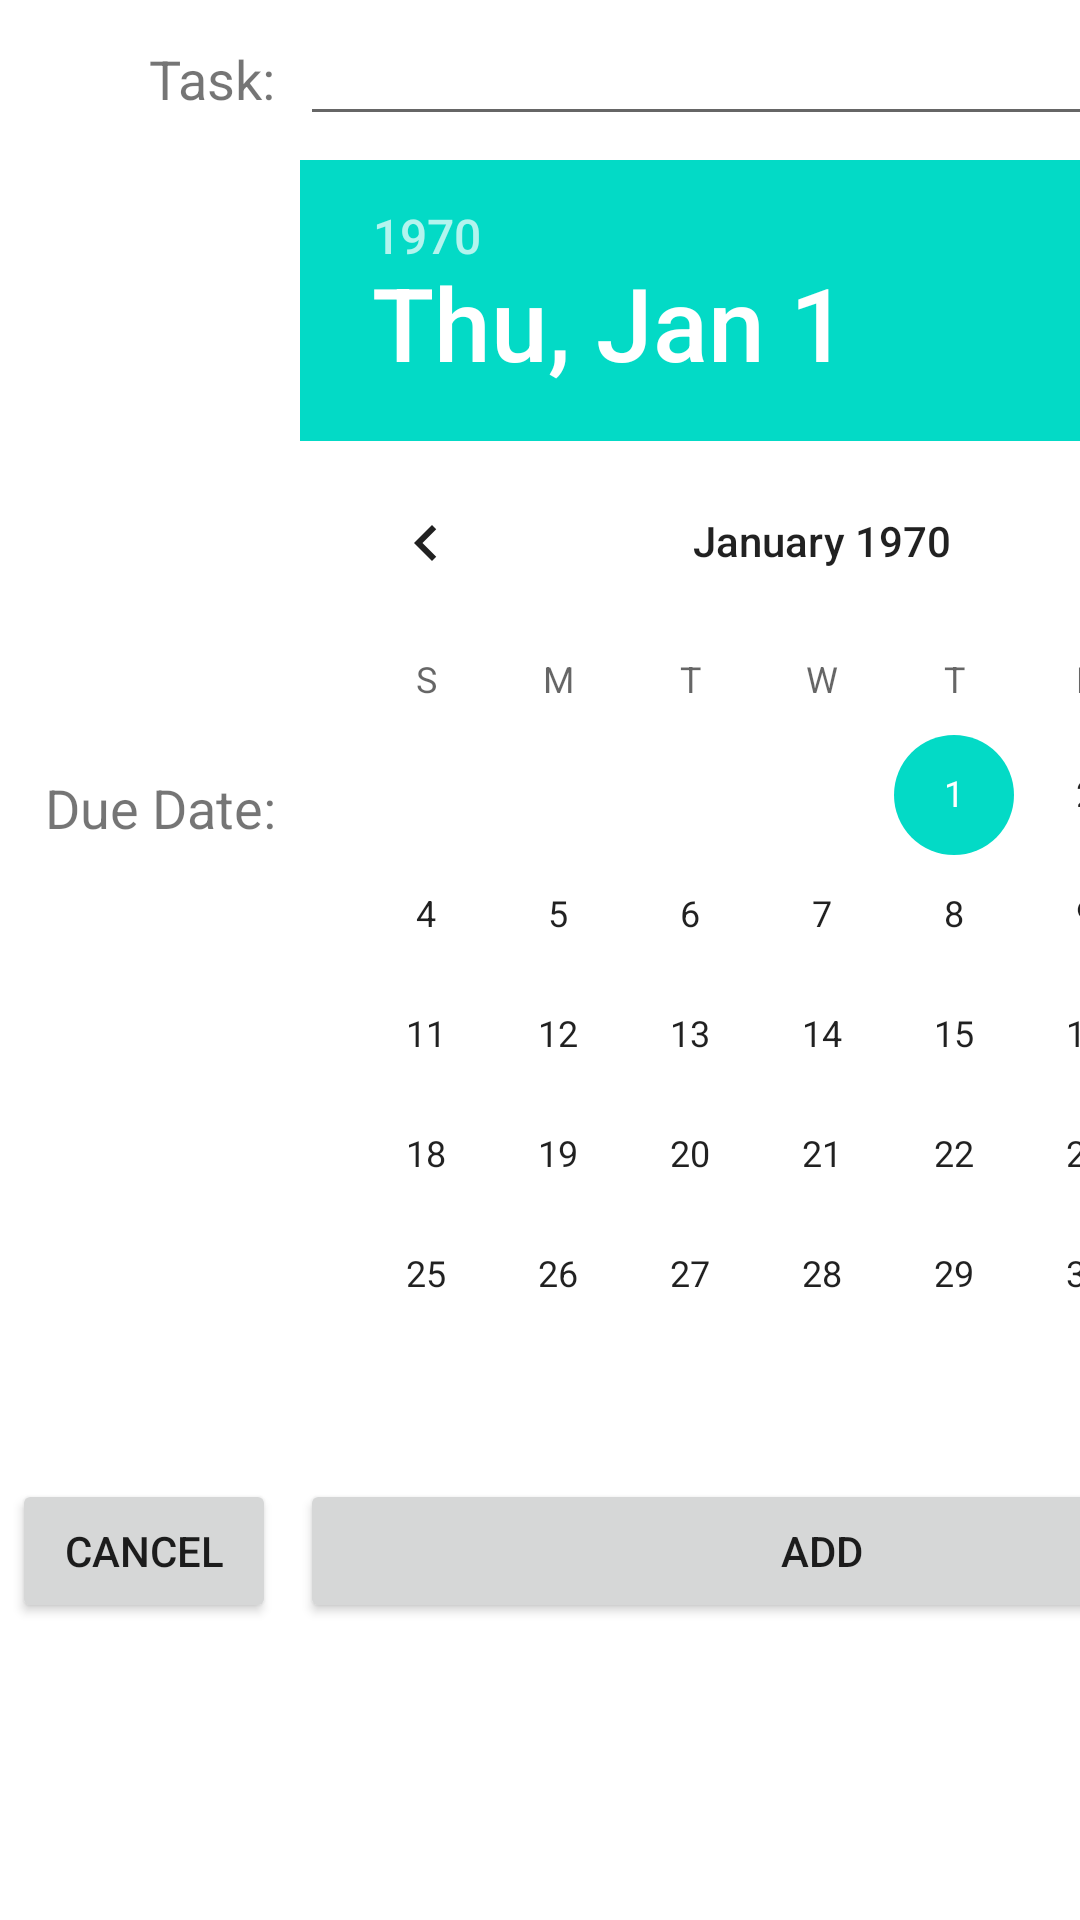

Android layout source for this screen:
<!-- AndroidManifest.xml: fallback theme Theme.MaterialComponents.DayNight.NoActionBar -->
<!-- res/layout/create_task.xml -->
<?xml version="1.0" encoding="utf-8"?>
<GridLayout
    xmlns:android="http://schemas.android.com/apk/res/android"

    android:layout_height="wrap_content"
    android:layout_width="wrap_content"

    android:useDefaultMargins="true"
    android:alignmentMode="alignBounds"

    android:columnCount="2">
    <TextView
        android:text="Task:"
        android:textSize="18sp"
        android:layout_gravity="right"
        />

    <EditText
        android:layout_gravity="fill_horizontal"
        android:id="@+id/task_description"
        android:singleLine="true"
        android:inputType="textCapSentences"
        />

    <TextView
        android:text="Due Date:"
        android:textSize="18sp"
        android:layout_gravity="right|center_vertical"
        />

    <DatePicker
        android:calendarViewShown="false"
        android:id="@+id/task_due_date"
        />
    <Button
        android:layout_gravity="fill_horizontal"
        android:id="@+id/cancel_dialog_btn"
        android:text="Cancel" />
    <Button
        android:layout_gravity="fill_horizontal"
        android:id="@+id/add_task_btn"
        android:text="Add" />
</GridLayout>
<!-- resources referenced by this layout -->
<resources>

</resources>
